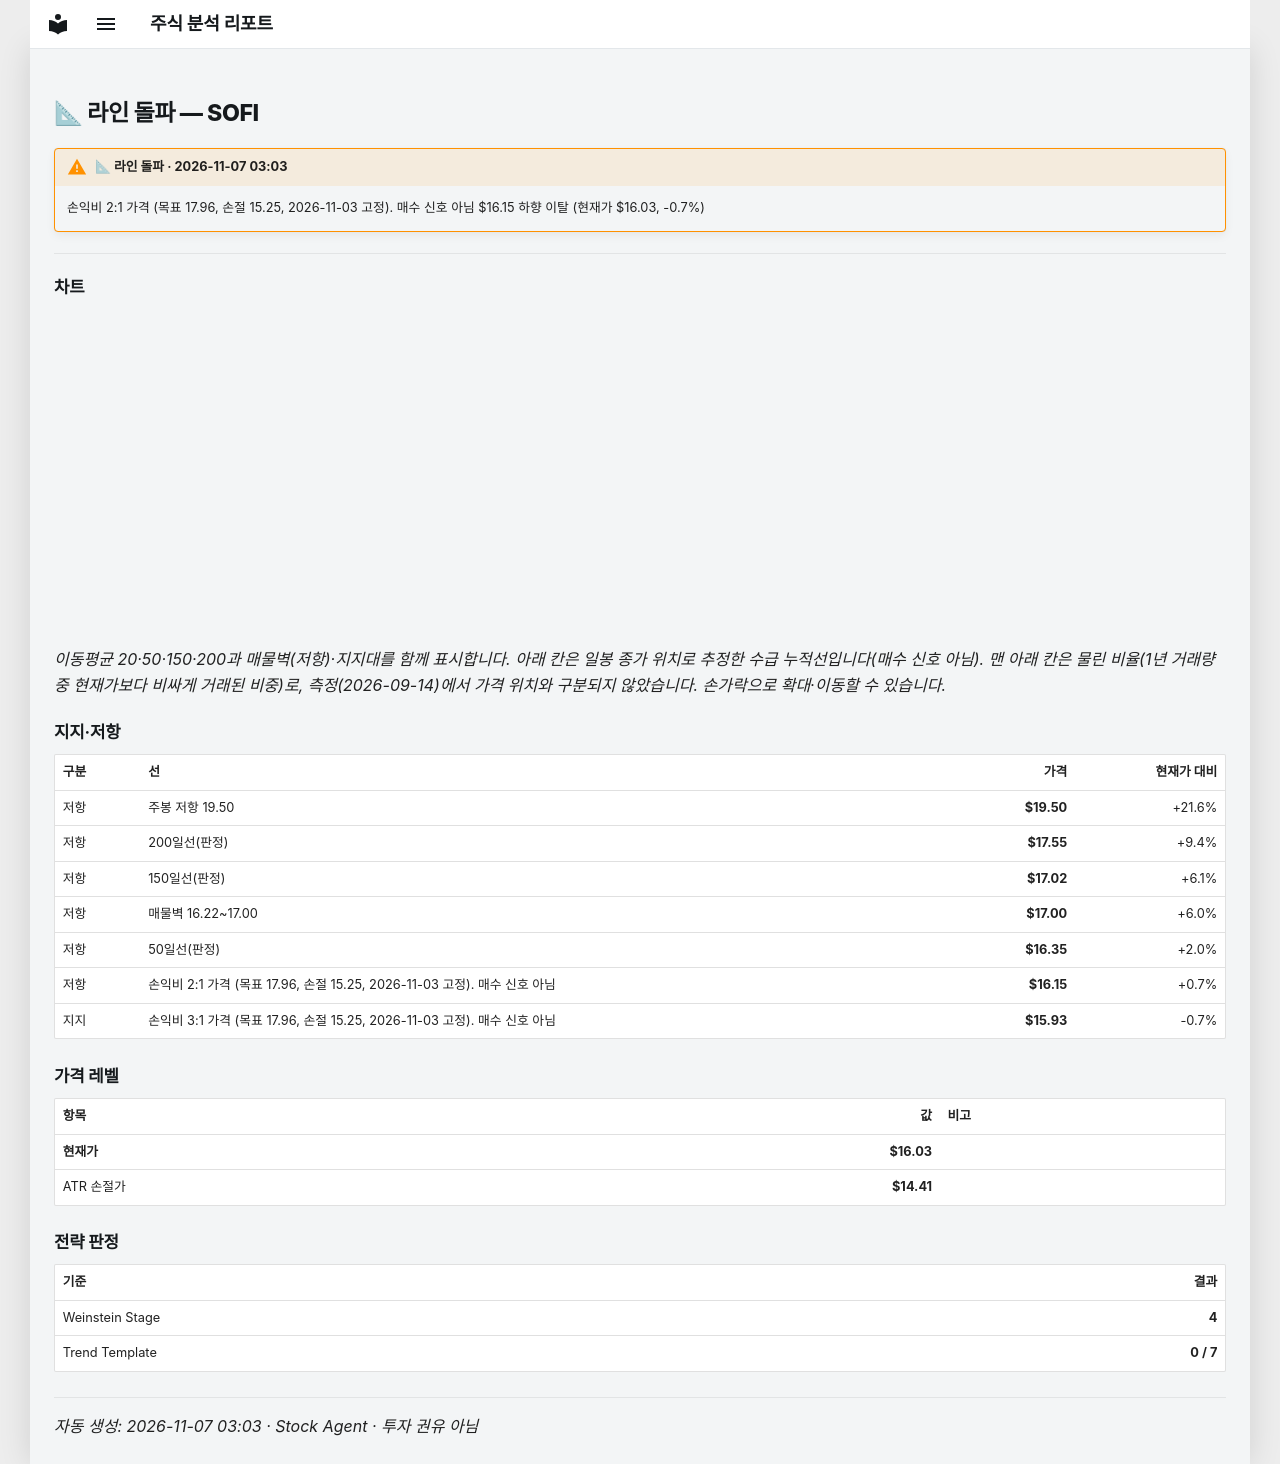

repository: soloandco/stock-reports · page: alerts/20261107-sofi-line_break/index.html · generator: mkdocs

---
title: "📐 라인 돌파 — SOFI"
ticker: SOFI
alert: "📐 라인 돌파"
created: 2026-11-07
comments: true
---

# 📐 라인 돌파 — SOFI

!!! warning "📐 라인 돌파 · 2026-11-07 03:03"
    손익비 2:1 가격 (목표 17.96, 손절 15.25, 2026-11-03 고정). 매수 신호 아님 $16.15 하향 이탈 (현재가 $16.03, -0.7%)

---

## 차트

<div class="stock-chart" data-src="../charts/20261107-sofi-line_break.json"></div>

_이동평균 20·50·150·200과 매물벽(저항)·지지대를 함께 표시합니다. 아래 칸은 일봉 종가 위치로 추정한 수급 누적선입니다(매수 신호 아님). 맨 아래 칸은 물린 비율(1년 거래량 중 현재가보다 비싸게 거래된 비중)로, 측정(2026-09-14)에서 가격 위치와 구분되지 않았습니다. 손가락으로 확대·이동할 수 있습니다._

## 지지·저항

| 구분 | 선 | 가격 | 현재가 대비 |
|:-----|:---|-----:|-----------:|
| 저항 | 주봉 저항 19.50 | **$19.50** | +21.6% |
| 저항 | 200일선(판정) | **$17.55** | +9.4% |
| 저항 | 150일선(판정) | **$17.02** | +6.1% |
| 저항 | 매물벽 16.22~17.00 | **$17.00** | +6.0% |
| 저항 | 50일선(판정) | **$16.35** | +2.0% |
| 저항 | 손익비 2:1 가격 (목표 17.96, 손절 15.25, 2026-11-03 고정). 매수 신호 아님 | **$16.15** | +0.7% |
| 지지 | 손익비 3:1 가격 (목표 17.96, 손절 15.25, 2026-11-03 고정). 매수 신호 아님 | **$15.93** | -0.7% |

## 가격 레벨

| 항목 | 값 | 비고 |
|:-----|---:|:-----|
| **현재가** | **$16.03** | |
| ATR 손절가 | **$14.41** | |

## 전략 판정

| 기준 | 결과 |
|:-----|-----:|
| Weinstein Stage | **4** |
| Trend Template | **0 / 7** |

---
_자동 생성: 2026-11-07 03:03 · Stock Agent · 투자 권유 아님_
